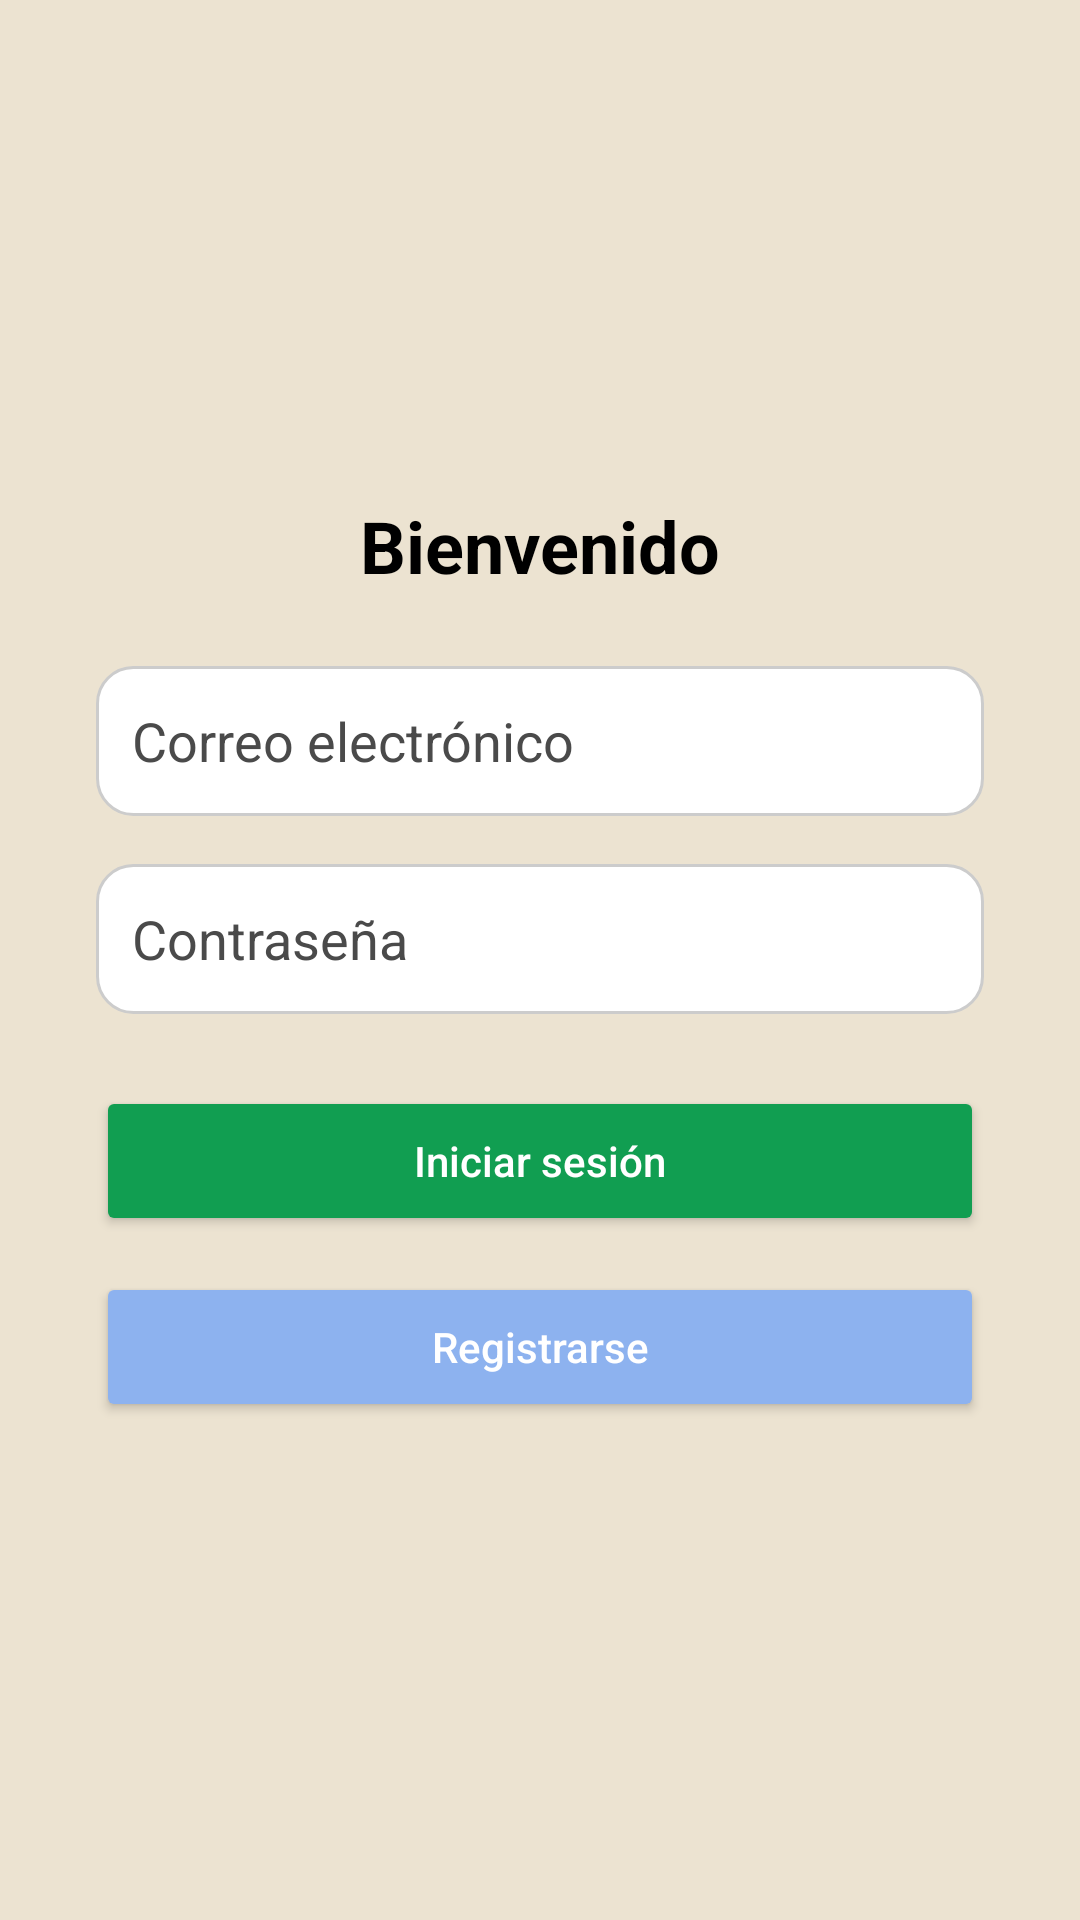

Write the Android layout XML for this screen, with the resource values it uses.
<!-- AndroidManifest.xml: application theme Theme.PathFinder -->
<!-- res/layout/activity_auth.xml -->
<?xml version="1.0" encoding="utf-8"?>
<LinearLayout xmlns:android="http://schemas.android.com/apk/res/android"
    xmlns:tools="http://schemas.android.com/tools"
    android:id="@+id/authLayout"
    android:layout_width="match_parent"
    android:layout_height="match_parent"
    android:orientation="vertical"
    android:gravity="center"
    android:padding="32dp"
    android:background="?attr/colorOnBackground"
    tools:context=".AuthActivity">

    <TextView
        android:id="@+id/titleText"
        android:layout_width="wrap_content"
        android:layout_height="wrap_content"
        android:text="Bienvenido"
        android:textSize="24sp"
        android:textStyle="bold"
        android:textColor="?attr/android:textColorPrimary"
        android:layout_marginBottom="24dp" />

    <EditText
        android:id="@+id/emailEditText"
        android:layout_width="match_parent"
        android:layout_height="50dp"
        android:hint="Correo electrónico"
        android:inputType="textEmailAddress"
        android:padding="12dp"
        android:background="@drawable/edittext_bg"
        android:textColor="?attr/android:textColorPrimary"
        android:textColorHint="?attr/android:textColorSecondary"
        android:layout_marginBottom="16dp" />

    <EditText
        android:id="@+id/passwordEditText"
        android:layout_width="match_parent"
        android:layout_height="50dp"
        android:hint="Contraseña"
        android:inputType="textPassword"
        android:padding="12dp"
        android:background="@drawable/edittext_bg"
        android:textColor="?attr/android:textColorPrimary"
        android:textColorHint="?attr/android:textColorSecondary"
        android:layout_marginBottom="24dp" />

    <Button
        android:id="@+id/loginButton"
        android:layout_width="match_parent"
        android:layout_height="50dp"
        android:text="Iniciar sesión"
        android:textAllCaps="false"
        android:backgroundTint="?attr/colorPrimary"
        android:textColor="?attr/colorOnPrimary"
        android:layout_marginBottom="12dp"
        />

    <Button
        android:id="@+id/registerButton"
        android:layout_width="match_parent"
        android:layout_height="50dp"
        android:text="Registrarse"
        android:textAllCaps="false"
        android:backgroundTint="?attr/colorSecondary"
        android:textColor="?attr/colorOnSecondary" />
</LinearLayout>
<!-- resources referenced by this layout -->
<resources>
  <!-- drawable edittext_bg (drawable) -->
  <shape xmlns:android="http://schemas.android.com/apk/res/android"
      android:shape="rectangle">
      <solid android:color="#FFFFFF" />
      <stroke android:width="1dp" android:color="#CCCCCC" />
      <corners android:radius="12dp" />
      <padding android:left="10dp" android:top="10dp"
          android:right="10dp" android:bottom="10dp" />
  </shape>
  <style name="Theme.PathFinder" parent="Base.Theme.PathFinder" />
  <style name="Base.Theme.PathFinder" parent="Theme.Material3.DayNight.NoActionBar">
          
          <item name="android:windowBackground">@color/beige_background</item>
          <item name="colorOnBackground">@color/beige_background</item>
  
          
          <item name="colorPrimary">@color/green_primary</item>
          <item name="colorPrimaryVariant">@color/green_primary_variant</item>
          <item name="colorOnPrimary">@color/white</item>
          <item name="colorError">@color/cancel</item>
  
  
          
          <item name="colorSecondary">@color/accent_blue</item>
          <item name="colorOnSecondary">@color/white</item>
  
          
          <item name="android:textColorPrimary">@color/black</item>
          <item name="android:textColorSecondary">@color/dark_gray</item>
  
          <item name="bottomNavigationStyle">@style/BottomNavStyle</item>
  
      </style>
  <color name="beige_background">#ECE3D1</color>
  <color name="green_primary">#119e51</color>
  <color name="green_primary_variant">#0e8a47</color>
  <color name="white">#FFFFFF</color>
  <color name="accent_blue">#8db2ef</color>
  <color name="black">#000000</color>
  <color name="dark_gray">#4a4a4a</color>
  <style name="BottomNavStyle" parent="Widget.MaterialComponents.BottomNavigationView">
          <item name="android:background">?attr/colorPrimary</item>
          <item name="itemIconTint">@color/bottom_nav_item_color</item>
          <item name="itemTextColor">@color/bottom_nav_item_color</item>
      </style>
</resources>
